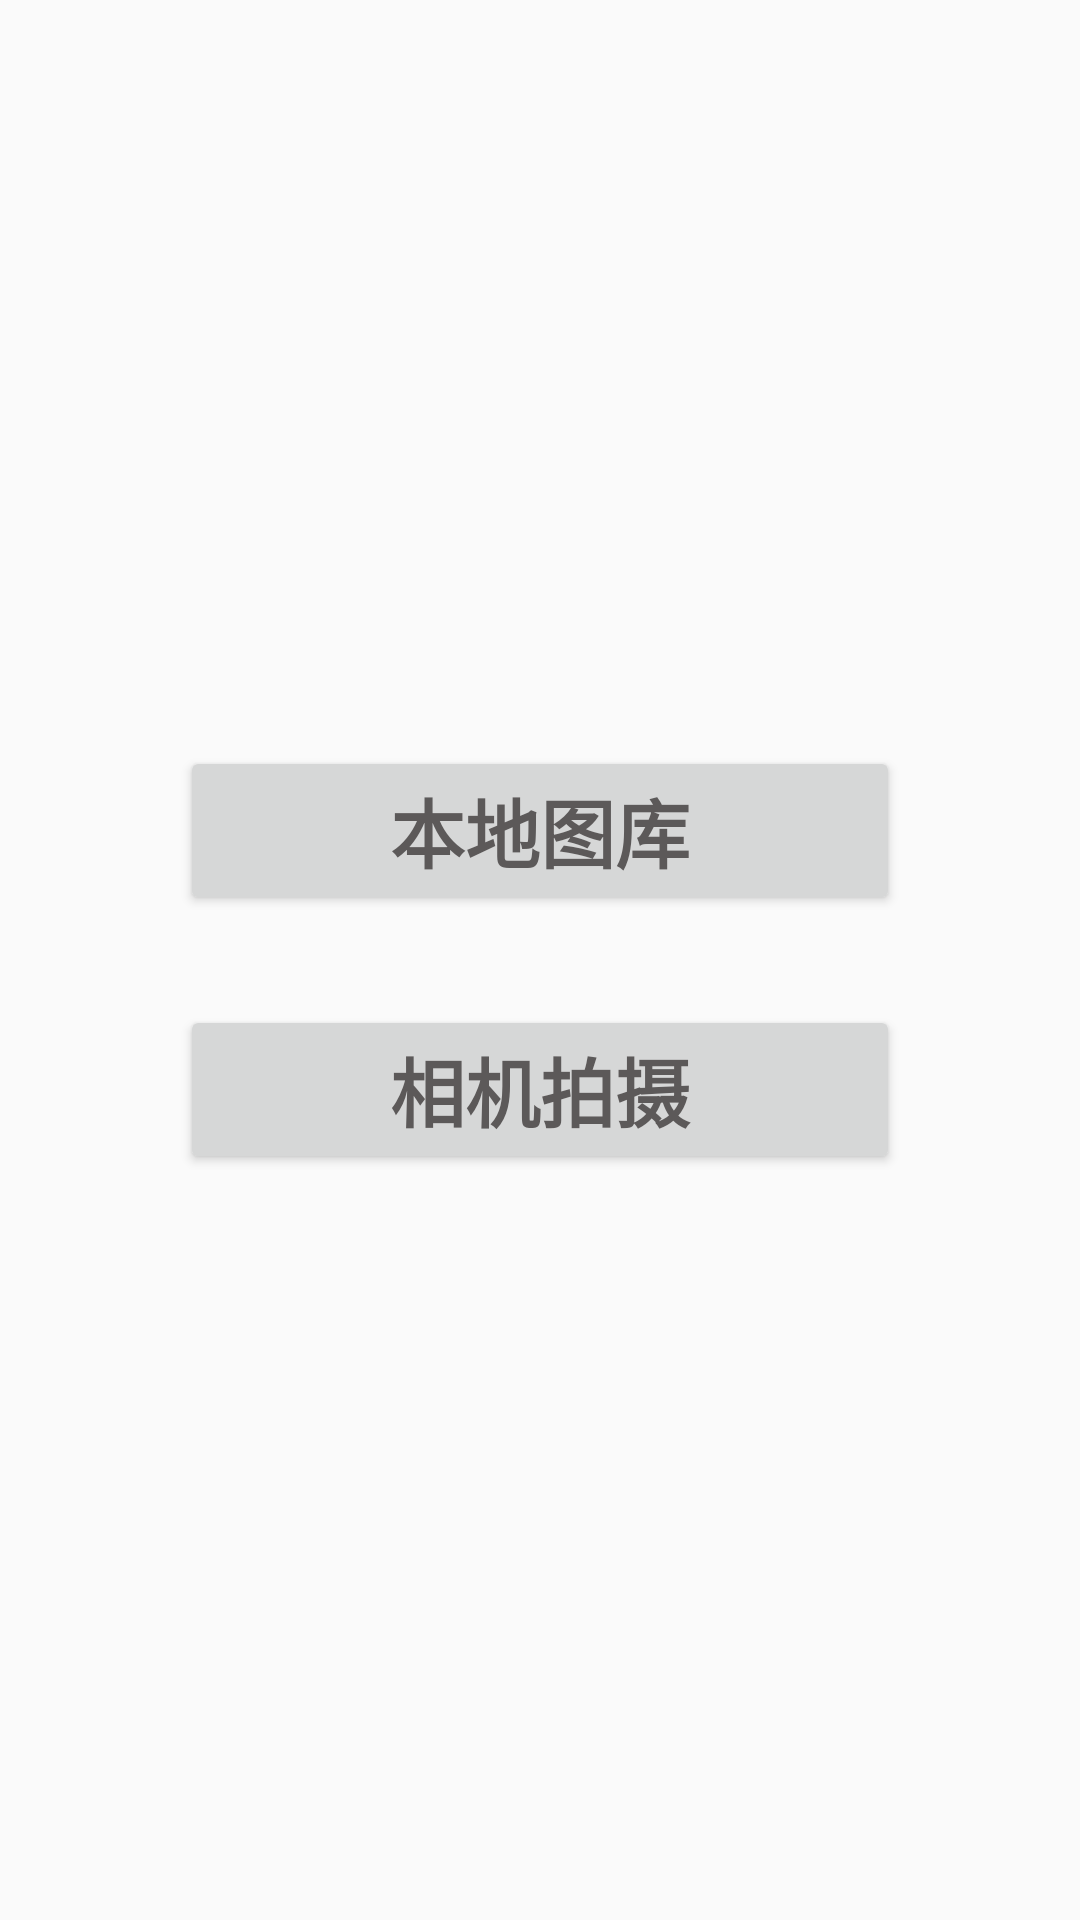

This screen was rendered from an Android layout file. Write that file and the resources it references.
<!-- AndroidManifest.xml: application theme AppTheme -->
<!-- res/layout/dialogview.xml -->
<?xml version="1.0" encoding="utf-8"?>
<RelativeLayout xmlns:android="http://schemas.android.com/apk/res/android"
    android:layout_width="match_parent"
    android:layout_height="match_parent"
    android:gravity="center"
    android:id="@+id/rela"
    android:orientation="vertical">

    <LinearLayout
        android:layout_marginVertical="20dp"
        android:id="@+id/parentview"
        android:layout_width="match_parent"
        android:layout_height="wrap_content"
        android:gravity="center"
        android:orientation="vertical">

        <Button
            android:id="@+id/btn1"
            android:layout_width="match_parent"
            android:layout_height="wrap_content"
            android:layout_marginHorizontal="60dp"
            android:layout_marginBottom="20dp"
            android:paddingVertical="10dp"
            android:text="本地图库"
            android:textColor="#5C5959"
            android:textSize="25sp"
            android:textStyle="bold" />

        <Button
            android:id="@+id/btn2"
            android:layout_width="match_parent"
            android:layout_height="wrap_content"
            android:layout_marginHorizontal="60dp"
            android:layout_marginTop="10dp"
            android:paddingVertical="10dp"
            android:text="相机拍摄"
            android:textColor="#5C5959"
            android:textSize="25sp"
            android:textStyle="bold" />
    </LinearLayout>
</RelativeLayout>
<!-- resources referenced by this layout -->
<resources>
  <style name="AppTheme" parent="Theme.AppCompat.Light.DarkActionBar">
          
          <item name="panelBackground">@drawable/bg1</item>
          <item name="colorPrimary">#B3937C</item>
          <item name="colorPrimaryDark">@color/colorPrimaryDark</item>
          <item name="colorAccent">@color/colorAccent</item>
      </style>
  <color name="colorPrimaryDark">#00574B</color>
  <color name="colorAccent">#D81B60</color>
</resources>
